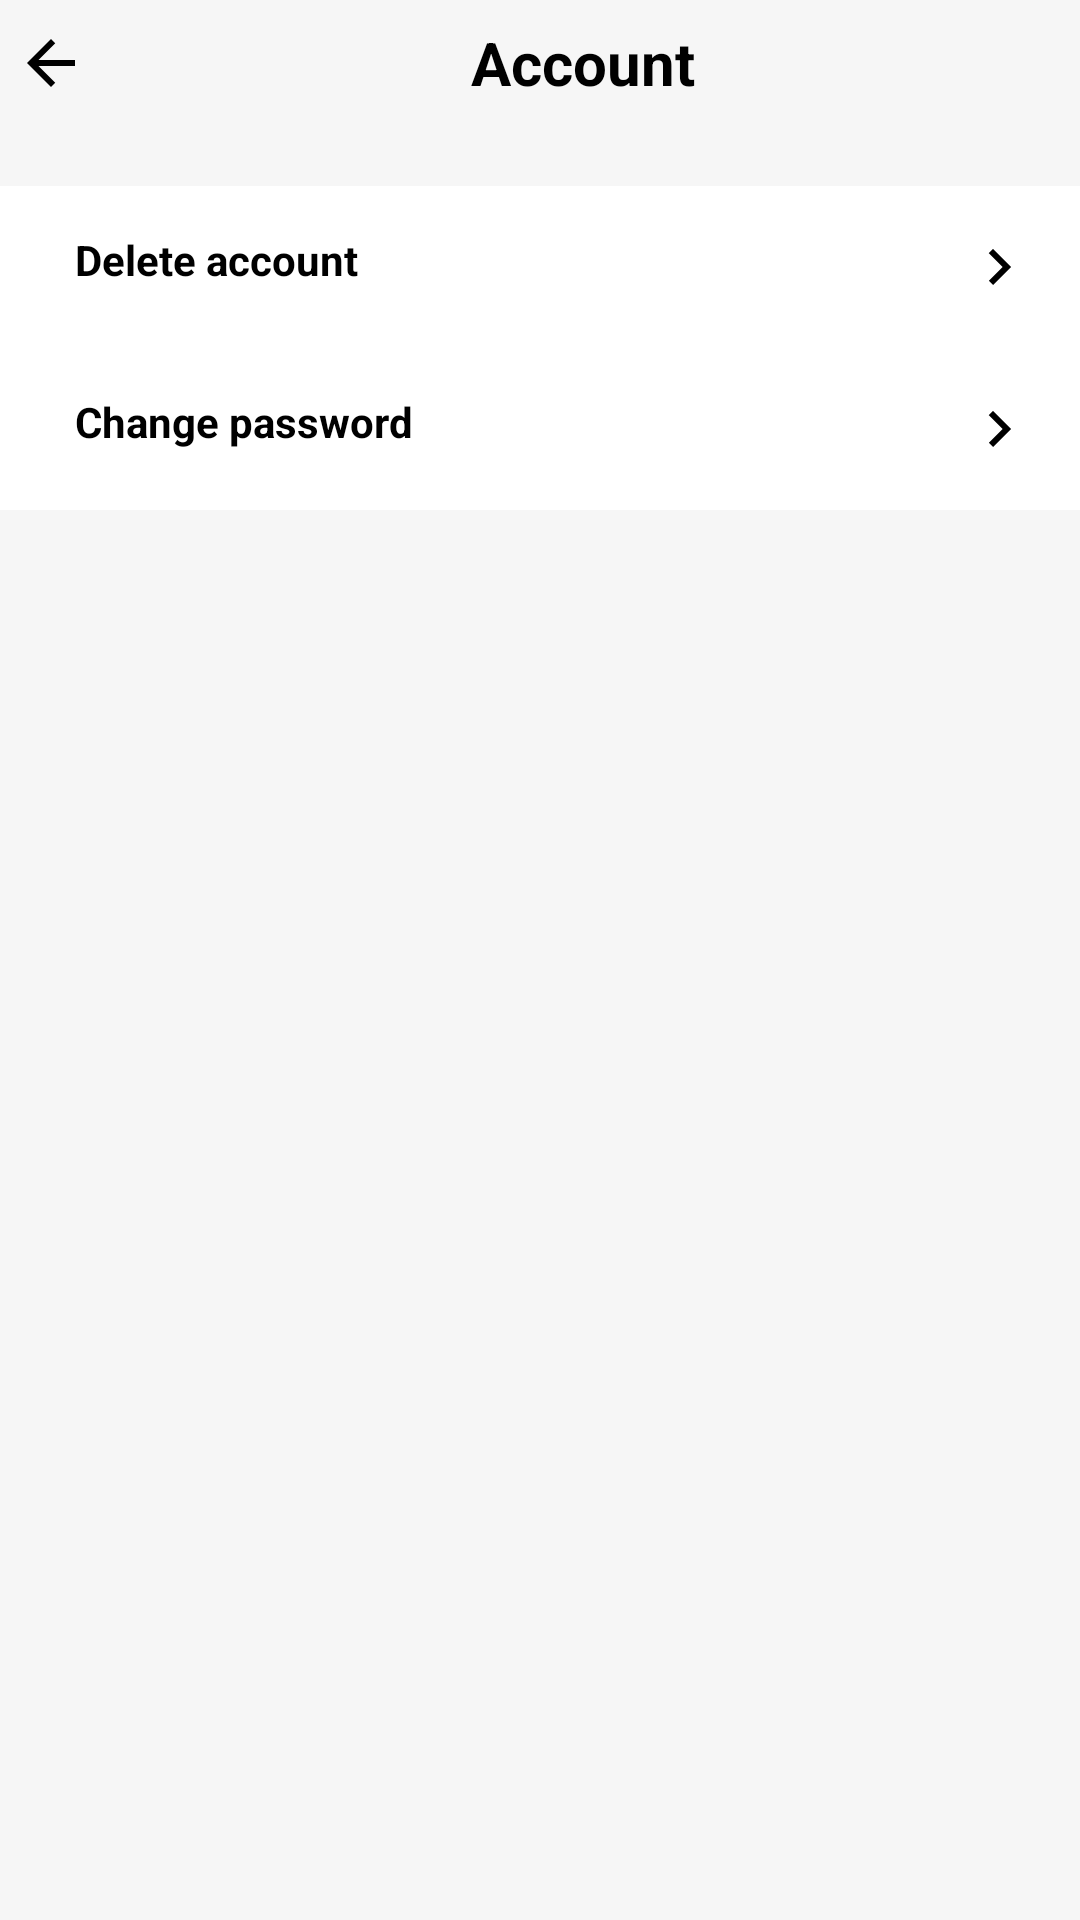

Android layout source for this screen:
<!-- AndroidManifest.xml: application theme Theme.TikTokCloneProject -->
<!-- res/layout/activity_account_setting.xml -->
<?xml version="1.0" encoding="utf-8"?>
<LinearLayout xmlns:android="http://schemas.android.com/apk/res/android"
    xmlns:app="http://schemas.android.com/apk/res-auto"
    xmlns:tools="http://schemas.android.com/tools"
    android:layout_width="match_parent"
    android:layout_height="match_parent"
    tools:context=".activity.AccountSettingActivity"
    android:orientation="vertical"
    android:background="@color/background">
    <LinearLayout
        android:layout_width="match_parent"
        android:layout_height="wrap_content"
        android:orientation="horizontal">

        <ImageView
            android:id="@+id/imvBackToSettings"
            android:layout_width="wrap_content"
            android:layout_height="wrap_content"
            android:layout_gravity="center"
            android:layout_marginLeft="5dp"
            android:layout_marginTop="5dp"
            android:contentDescription="Go back to ProfileActivity"
            android:src="@drawable/ic_baseline_arrow_back_24" />
        <TextView
            android:layout_width="match_parent"
            android:layout_height="wrap_content"
            android:text="Account"
            android:layout_gravity="center"
            android:textSize="20sp"
            android:textStyle="bold"
            android:layout_marginTop="5dp"
            android:textAlignment="center"
            android:textColor="@color/black"/>
    </LinearLayout>
    <FrameLayout
        android:id="@+id/flDeleteAccountOption"
        android:layout_width="match_parent"
        android:layout_height="wrap_content"
        android:background="@color/tiktok_white"
        android:padding="15dp"
        android:layout_marginTop="30dp"
        >
        <TextView
            android:layout_width="wrap_content"
            android:layout_height="wrap_content"
            android:text="Delete account"
            android:layout_gravity="start"
            android:textColor="@color/black"
            android:layout_marginStart="10dp"
            android:textStyle="bold"/>
        <ImageView
            android:layout_width="wrap_content"
            android:layout_height="wrap_content"
            android:src="@drawable/ic_baseline_keyboard_arrow_right_24"
            android:layout_gravity="end"
            />


    </FrameLayout>
    <FrameLayout
        android:id="@+id/flChangePasswordOption"
        android:layout_width="match_parent"
        android:layout_height="wrap_content"
        android:background="@color/tiktok_white"
        android:padding="15dp"
        android:layout_marginTop="0dp"
        >
        <TextView
            android:id="@+id/txvChangePassword"
            android:layout_width="match_parent"
            android:layout_height="wrap_content"
            android:text="Change password"
            android:layout_gravity="start"
            android:textColor="@color/black"
            android:layout_marginStart="10dp"
            android:textStyle="bold"/>
        <ImageView
            android:layout_width="wrap_content"
            android:layout_height="wrap_content"
            android:src="@drawable/ic_baseline_keyboard_arrow_right_24"
            android:layout_gravity="end"
            />


    </FrameLayout>


















</LinearLayout>
<!-- resources referenced by this layout -->
<resources>
  <color name="background">#fff6f6f6</color>
  <color name="black">#FF000000</color>
  <color name="tiktok_white">#FFFFFF</color>
  <!-- drawable ic_baseline_arrow_back_24 (drawable) -->
  <vector android:height="24dp"
      android:viewportHeight="24" android:viewportWidth="24"
      android:width="24dp" xmlns:android="http://schemas.android.com/apk/res/android">
      <path android:fillColor="?attr/colorOnPrimary" android:pathData="M20,11H7.83l5.59,-5.59L12,4l-8,8 8,8 1.41,-1.41L7.83,13H20v-2z"/>
  </vector>
  <!-- drawable ic_baseline_keyboard_arrow_right_24 (drawable) -->
  <vector android:height="24dp" android:tint="#000000"
      android:viewportHeight="24" android:viewportWidth="24"
      android:width="24dp" xmlns:android="http://schemas.android.com/apk/res/android">
      <path android:fillColor="?attr/colorOnPrimary" android:pathData="M8.59,16.59L13.17,12 8.59,7.41 10,6l6,6 -6,6 -1.41,-1.41z"/>
  </vector>
  <style name="Theme.TikTokCloneProject" parent="Theme.MaterialComponents.DayNight.DarkActionBar">
          
          <item name="colorPrimary">@color/tiktok_white</item>
          <item name="colorPrimaryVariant">@color/tiktok_grey</item>
          <item name="colorPrimaryDark">@color/black</item>
          <item name="colorOnPrimary">@color/tiktok_black</item>
          
          <item name="colorSecondary">@color/tiktok_red</item>
          <item name="colorSecondaryVariant">@color/tiktok_red</item>
          <item name="colorOnSecondary">@color/white</item>
          
          <item name="android:statusBarColor">@color/tiktok_black</item>
          <item name="android:navigationBarColor">@color/tiktok_black</item>
          
      </style>
  <color name="tiktok_grey">#828282</color>
  <color name="tiktok_black">#000000</color>
  <color name="tiktok_red">#ED2156</color>
  <color name="white">#FFFFFFFF</color>
</resources>
